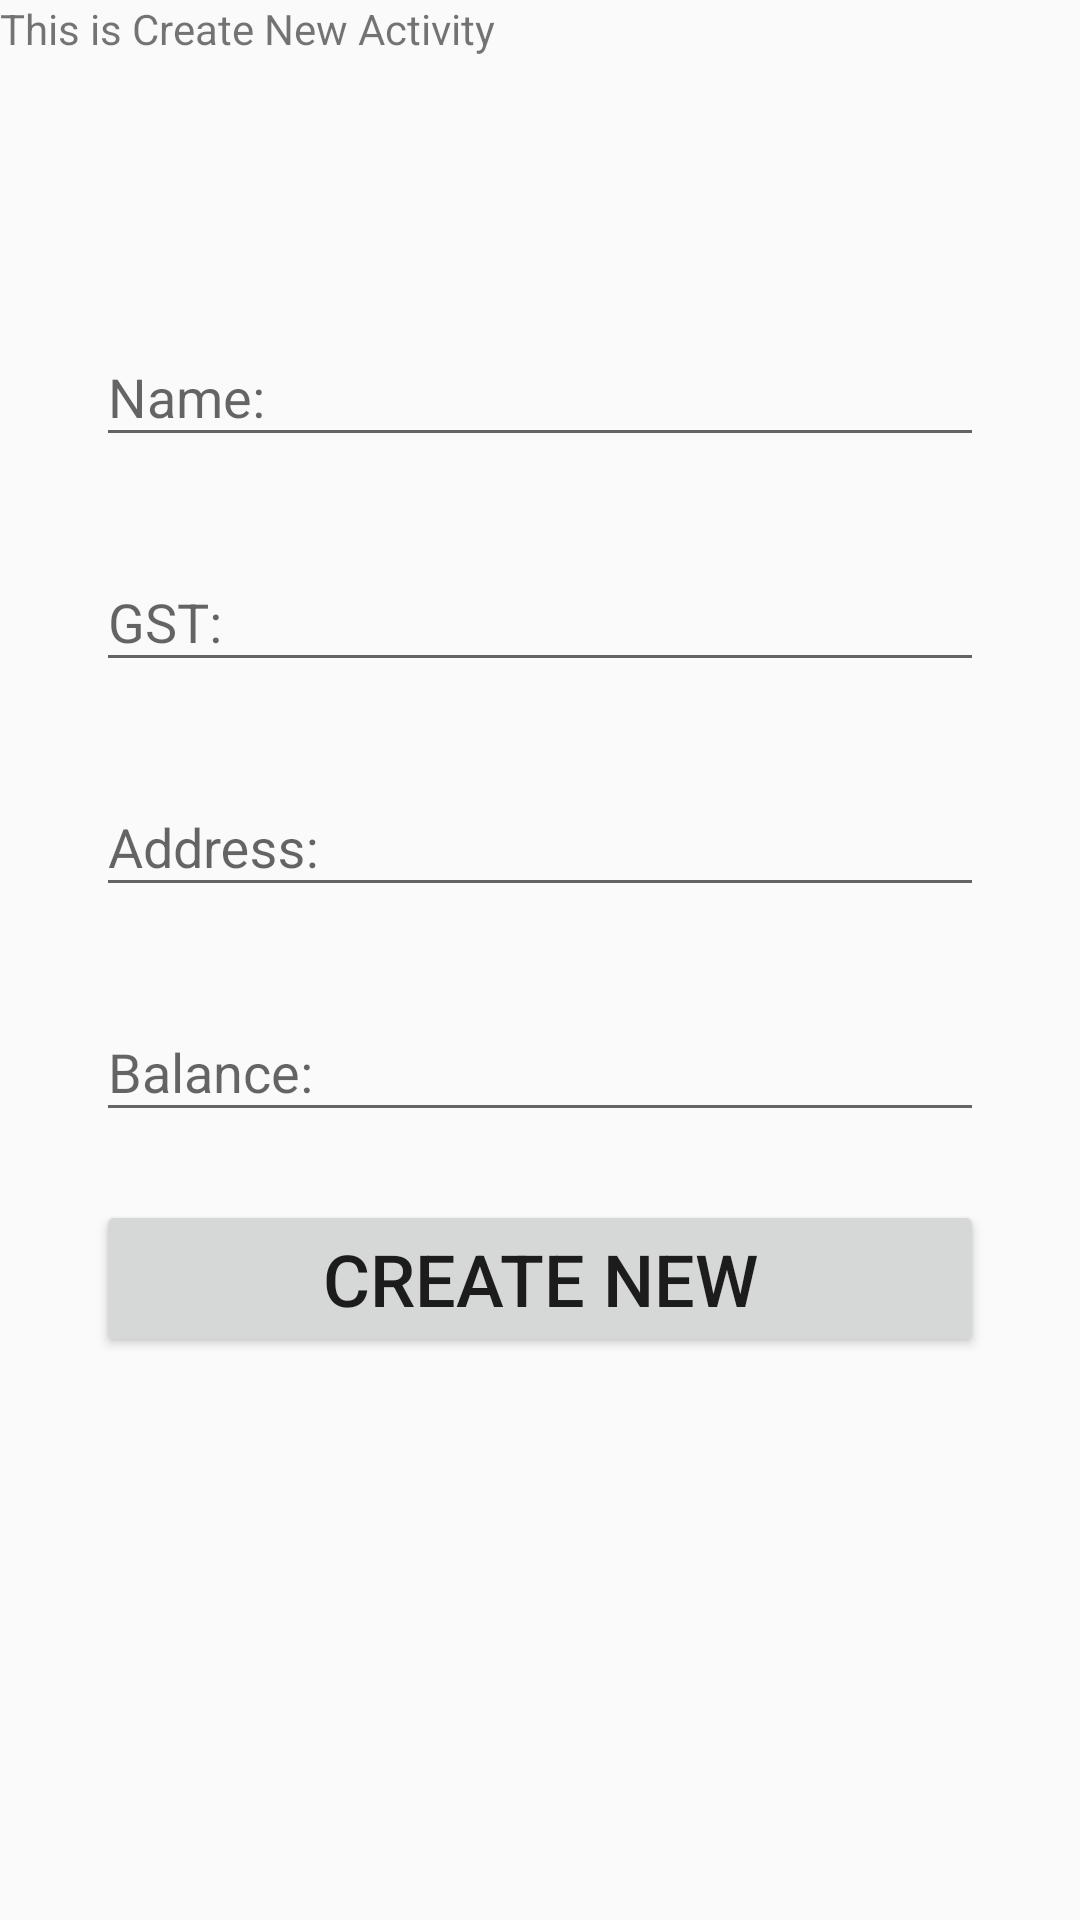

This screen was rendered from an Android layout file. Write that file and the resources it references.
<!-- AndroidManifest.xml: application theme AppTheme -->
<!-- res/layout/activity_create_new.xml -->
<?xml version="1.0" encoding="utf-8"?>
<RelativeLayout xmlns:android="http://schemas.android.com/apk/res/android"
    xmlns:tools="http://schemas.android.com/tools"
    android:layout_width="match_parent"
    android:layout_height="match_parent"
    tools:context=".Create_New">

    
    <TextView
        android:layout_width="match_parent"
        android:layout_height="match_parent"
        android:text="This is Create New Activity" />

    <com.google.android.material.textfield.TextInputLayout
        android:id="@+id/accounts_new_name"
        android:layout_width="match_parent"
        android:layout_height="wrap_content"
        android:layout_marginStart="32dp"
        android:layout_marginTop="100dp"
        android:layout_marginEnd="32dp"
        android:hint="Name: ">

        <com.google.android.material.textfield.TextInputEditText
            android:id="@+id/accounts_new_name_edit_text"
            android:layout_width="match_parent"
            android:layout_height="wrap_content" />

    </com.google.android.material.textfield.TextInputLayout>
    <com.google.android.material.textfield.TextInputLayout
        android:id="@+id/accounts_new_gst"
        android:layout_width="match_parent"
        android:layout_height="wrap_content"
        android:layout_marginStart="32dp"
        android:layout_marginTop="175dp"
        android:layout_marginEnd="32dp"
        android:hint="GST: ">

        <com.google.android.material.textfield.TextInputEditText
            android:id="@+id/accounts_new_gst_edit_text"
            android:layout_width="match_parent"
            android:layout_height="wrap_content" />

    </com.google.android.material.textfield.TextInputLayout>

    <com.google.android.material.textfield.TextInputLayout
        android:id="@+id/accounts_new_addr"
        android:layout_width="match_parent"
        android:layout_height="wrap_content"
        android:layout_marginStart="32dp"
        android:layout_marginTop="250dp"
        android:layout_marginEnd="32dp"
        android:hint="Address: ">

        <com.google.android.material.textfield.TextInputEditText
            android:id="@+id/accounts_new_addr_edit_text"
            android:layout_width="match_parent"
            android:layout_height="wrap_content" />

    </com.google.android.material.textfield.TextInputLayout>
    <com.google.android.material.textfield.TextInputLayout
        android:id="@+id/accounts_new_bal"
        android:layout_width="match_parent"
        android:layout_height="wrap_content"
        android:layout_marginStart="32dp"
        android:layout_marginTop="325dp"
        android:layout_marginEnd="32dp"
        android:hint="Balance: ">

        <com.google.android.material.textfield.TextInputEditText
            android:id="@+id/accounts_new_bal_edit_text"
            android:layout_width="match_parent"
            android:layout_height="wrap_content" />

    </com.google.android.material.textfield.TextInputLayout>

    <Button
        android:id="@+id/accounts_create_button_local"
        android:layout_width="match_parent"
        android:layout_marginStart="32dp"
        android:layout_marginEnd="32dp"
        android:layout_height="wrap_content"
        android:layout_marginTop="400dp"
        android:text="Create NEW"
        android:textSize="24sp" />

</RelativeLayout>
<!-- resources referenced by this layout -->
<resources>
  <style name="AppTheme" parent="Theme.AppCompat.Light.DarkActionBar">
          
          <item name="colorPrimary">@color/colorPrimary</item>
          <item name="colorPrimaryDark">@color/colorPrimaryDark</item>
          <item name="colorAccent">@color/colorAccent</item>
      </style>
  <!-- not gathered from this repository: default colours our renderer supplied (Android Studio template values) -->
  <color name="colorPrimary">#FF6200EE</color>
  <color name="colorPrimaryDark">#FF3700B3</color>
  <color name="colorAccent">#FF03DAC5</color>
</resources>
